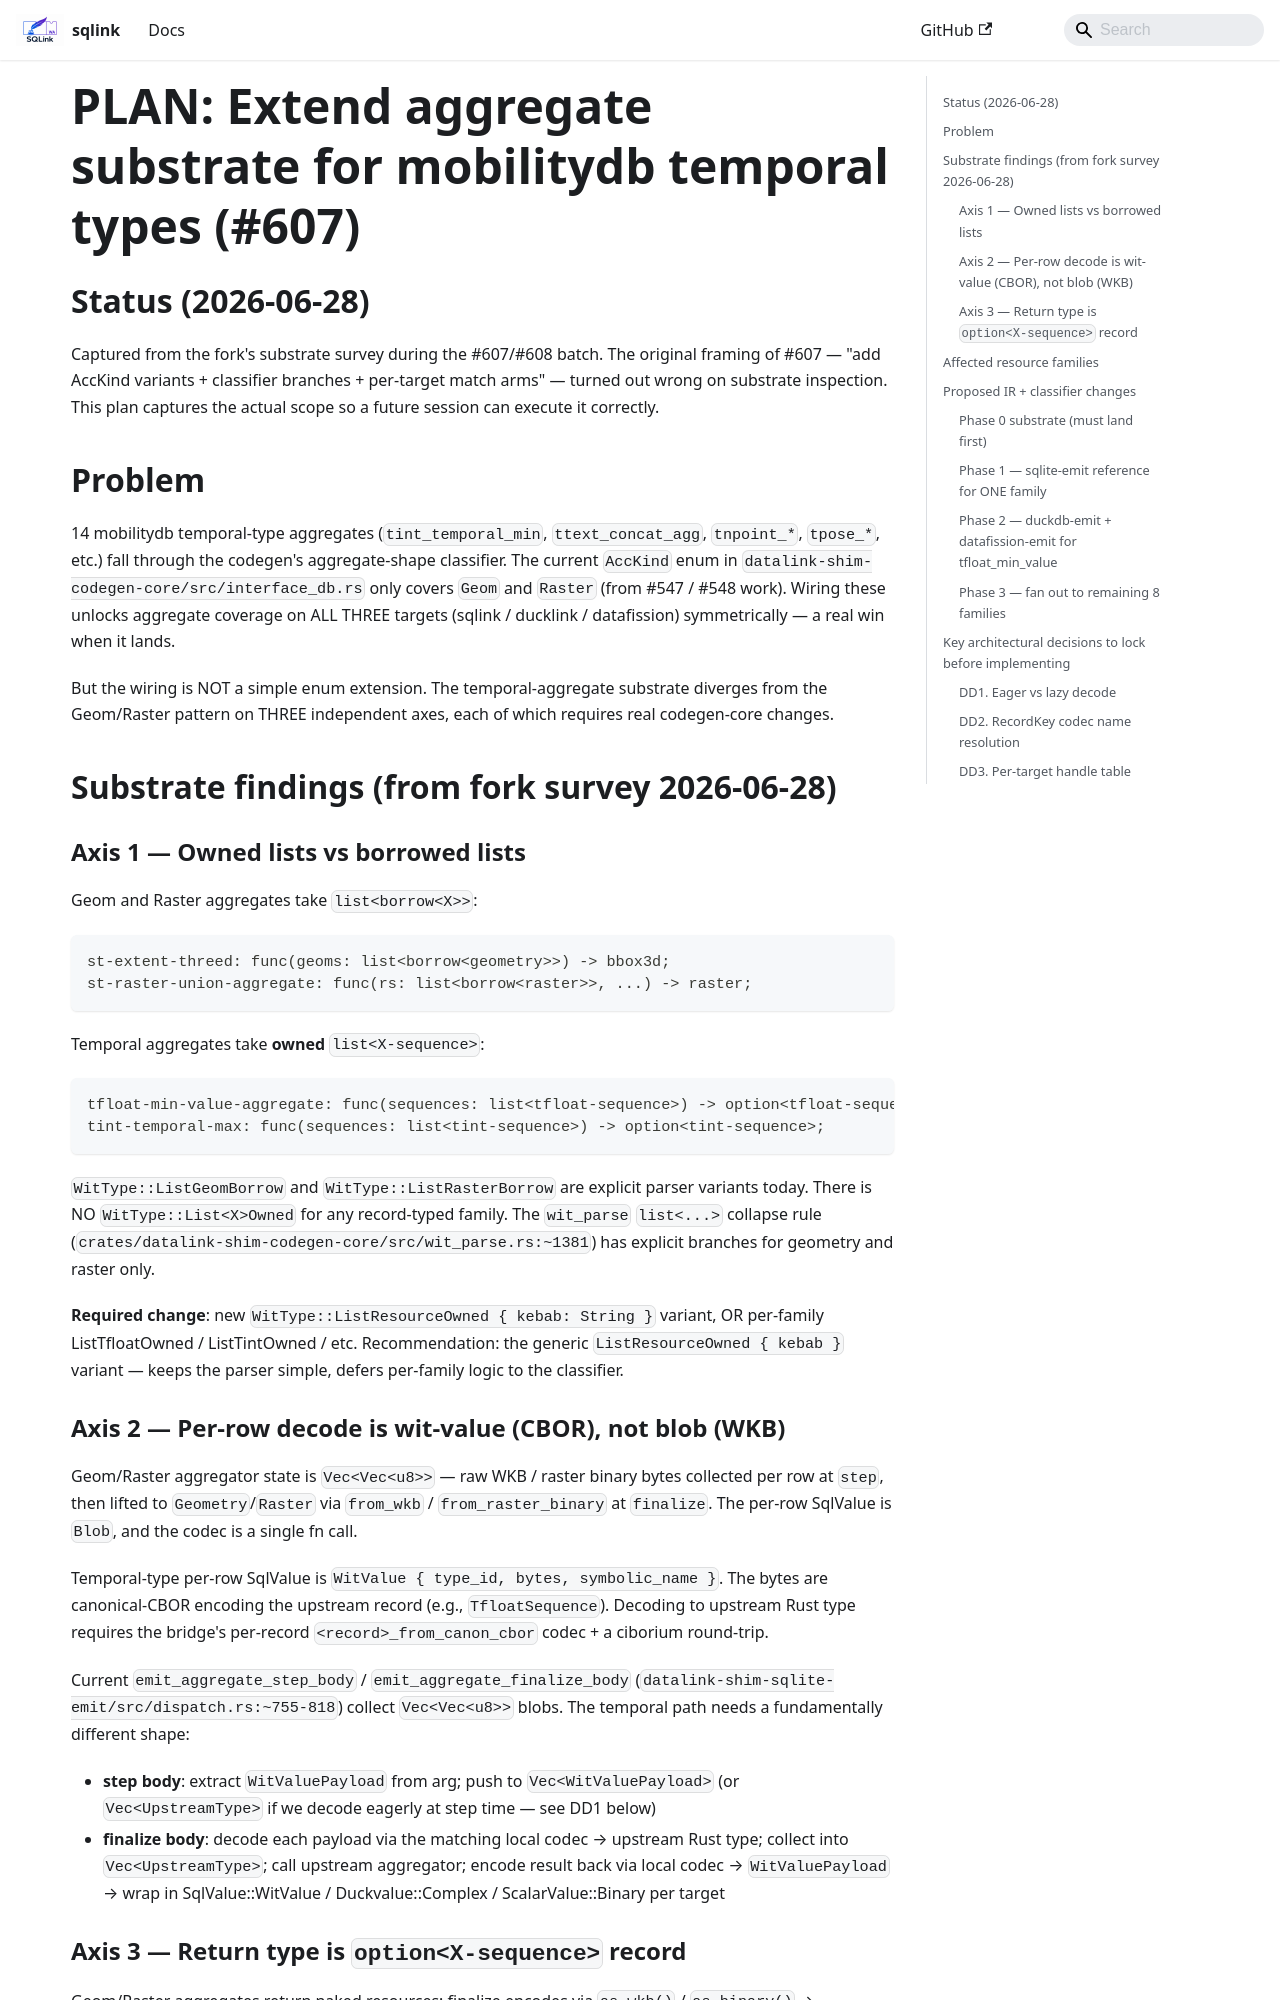

repository: tegmentum/sqlink · page: plans/PLAN-aggregate-substrate/index.html · generator: docusaurus

# PLAN: Extend aggregate substrate for mobilitydb temporal types (#607)

## Status (2026-06-28)

Captured from the fork's substrate survey during the #607/#608 batch.
The original framing of #607 — "add AccKind variants + classifier
branches + per-target match arms" — turned out wrong on substrate
inspection. This plan captures the actual scope so a future session can
execute it correctly.

## Problem

14 mobilitydb temporal-type aggregates (`tint_temporal_min`,
`ttext_concat_agg`, `tnpoint_*`, `tpose_*`, etc.) fall through the
codegen's aggregate-shape classifier. The current `AccKind` enum in
`datalink-shim-codegen-core/src/interface_db.rs` only covers `Geom` and
`Raster` (from #547 / #548 work). Wiring these unlocks aggregate
coverage on ALL THREE targets (sqlink / ducklink / datafission)
symmetrically — a real win when it lands.

But the wiring is NOT a simple enum extension. The temporal-aggregate
substrate diverges from the Geom/Raster pattern on THREE independent
axes, each of which requires real codegen-core changes.

## Substrate findings (from fork survey 2026-06-28)

### Axis 1 — Owned lists vs borrowed lists

Geom and Raster aggregates take `list<borrow<X>>`:

```wit
st-extent-threed: func(geoms: list<borrow<geometry>>) -> bbox3d;
st-raster-union-aggregate: func(rs: list<borrow<raster>>, ...) -> raster;
```

Temporal aggregates take **owned** `list<X-sequence>`:

```wit
tfloat-min-value-aggregate: func(sequences: list<tfloat-sequence>) -> option<tfloat-sequence>;
tint-temporal-max: func(sequences: list<tint-sequence>) -> option<tint-sequence>;
```

`WitType::ListGeomBorrow` and `WitType::ListRasterBorrow` are explicit
parser variants today. There is NO `WitType::List<X>Owned` for any
record-typed family. The `wit_parse` `list<...>` collapse rule
(`crates/datalink-shim-codegen-core/src/wit_parse.rs:~1381`) has explicit
branches for geometry and raster only.

**Required change**: new `WitType::ListResourceOwned { kebab: String }`
variant, OR per-family ListTfloatOwned / ListTintOwned / etc.
Recommendation: the generic `ListResourceOwned { kebab }` variant — keeps
the parser simple, defers per-family logic to the classifier.
